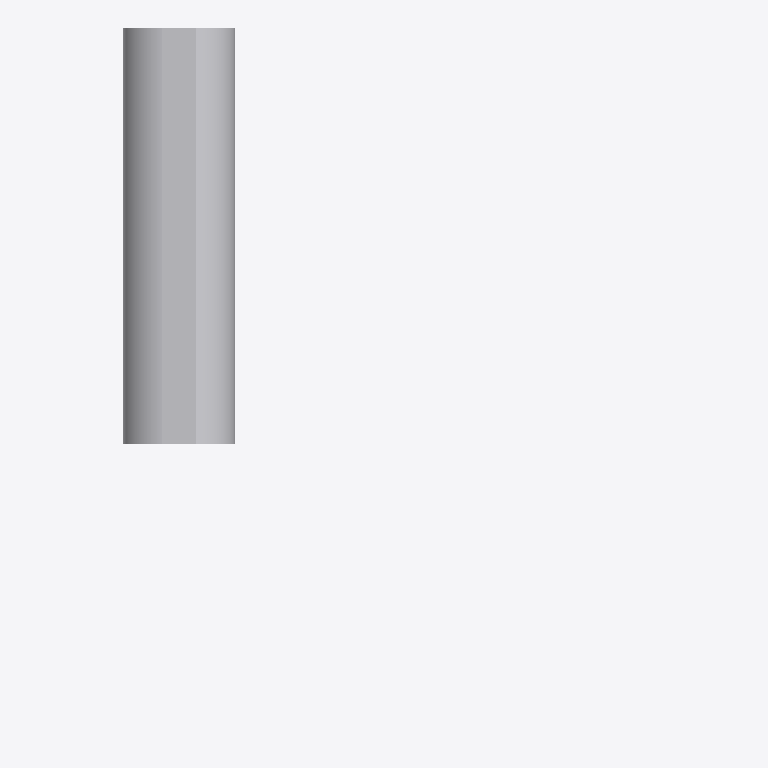
Plan cut of the same IFC building model at storey (level 0.00 m, cut at 1.40 m), seen from above with north up, elements coloured by IFC class (only those large enough to see are counted): 1 other element (light grey). Cut surfaces are drawn darker.
Extent 125.5 m × 171.2 m × 68.8 m (x, y, z). Storeys (1): unnamed at 0.00 m. Elements (2): 2 IfcElement.

HEADER;
FILE_DESCRIPTION(('ViewDefinition [CoordinationView]'),'2;1');
FILE_NAME('','2020-05-01T16:22:24',(),(),'IfcOpenShell 0.7.0-dev','IfcOpenShell 0.7.0-dev','');
FILE_SCHEMA(('IFC4'));
ENDSEC;
DATA;
#4=IFCPROJECT('PrimitiveTest',$,$,$,$,$,$,$,#3);
#45=IFCSITE('33czLhFQ1DEghU3gwmSu2U',#39,$,$,$,#44,$,$,.ELEMENT.,$,$,$,$,$);
#52=IFCBUILDING('3sV2kEzSD6F9O_GgZDQgy0',#39,$,$,$,#51,$,$,.ELEMENT.,$,$,$);
#59=IFCBUILDINGSTOREY('3$Iv6RrbnBguNLQeHfBKC_',#39,$,$,$,#58,$,$,.ELEMENT.,$);
#93=IFCELEMENT('Parametric Solid/Surface',#39,'Parametric Solid/Surface','Parametric Solid/Surface',$,#92,#87,$);
ENDSEC;
